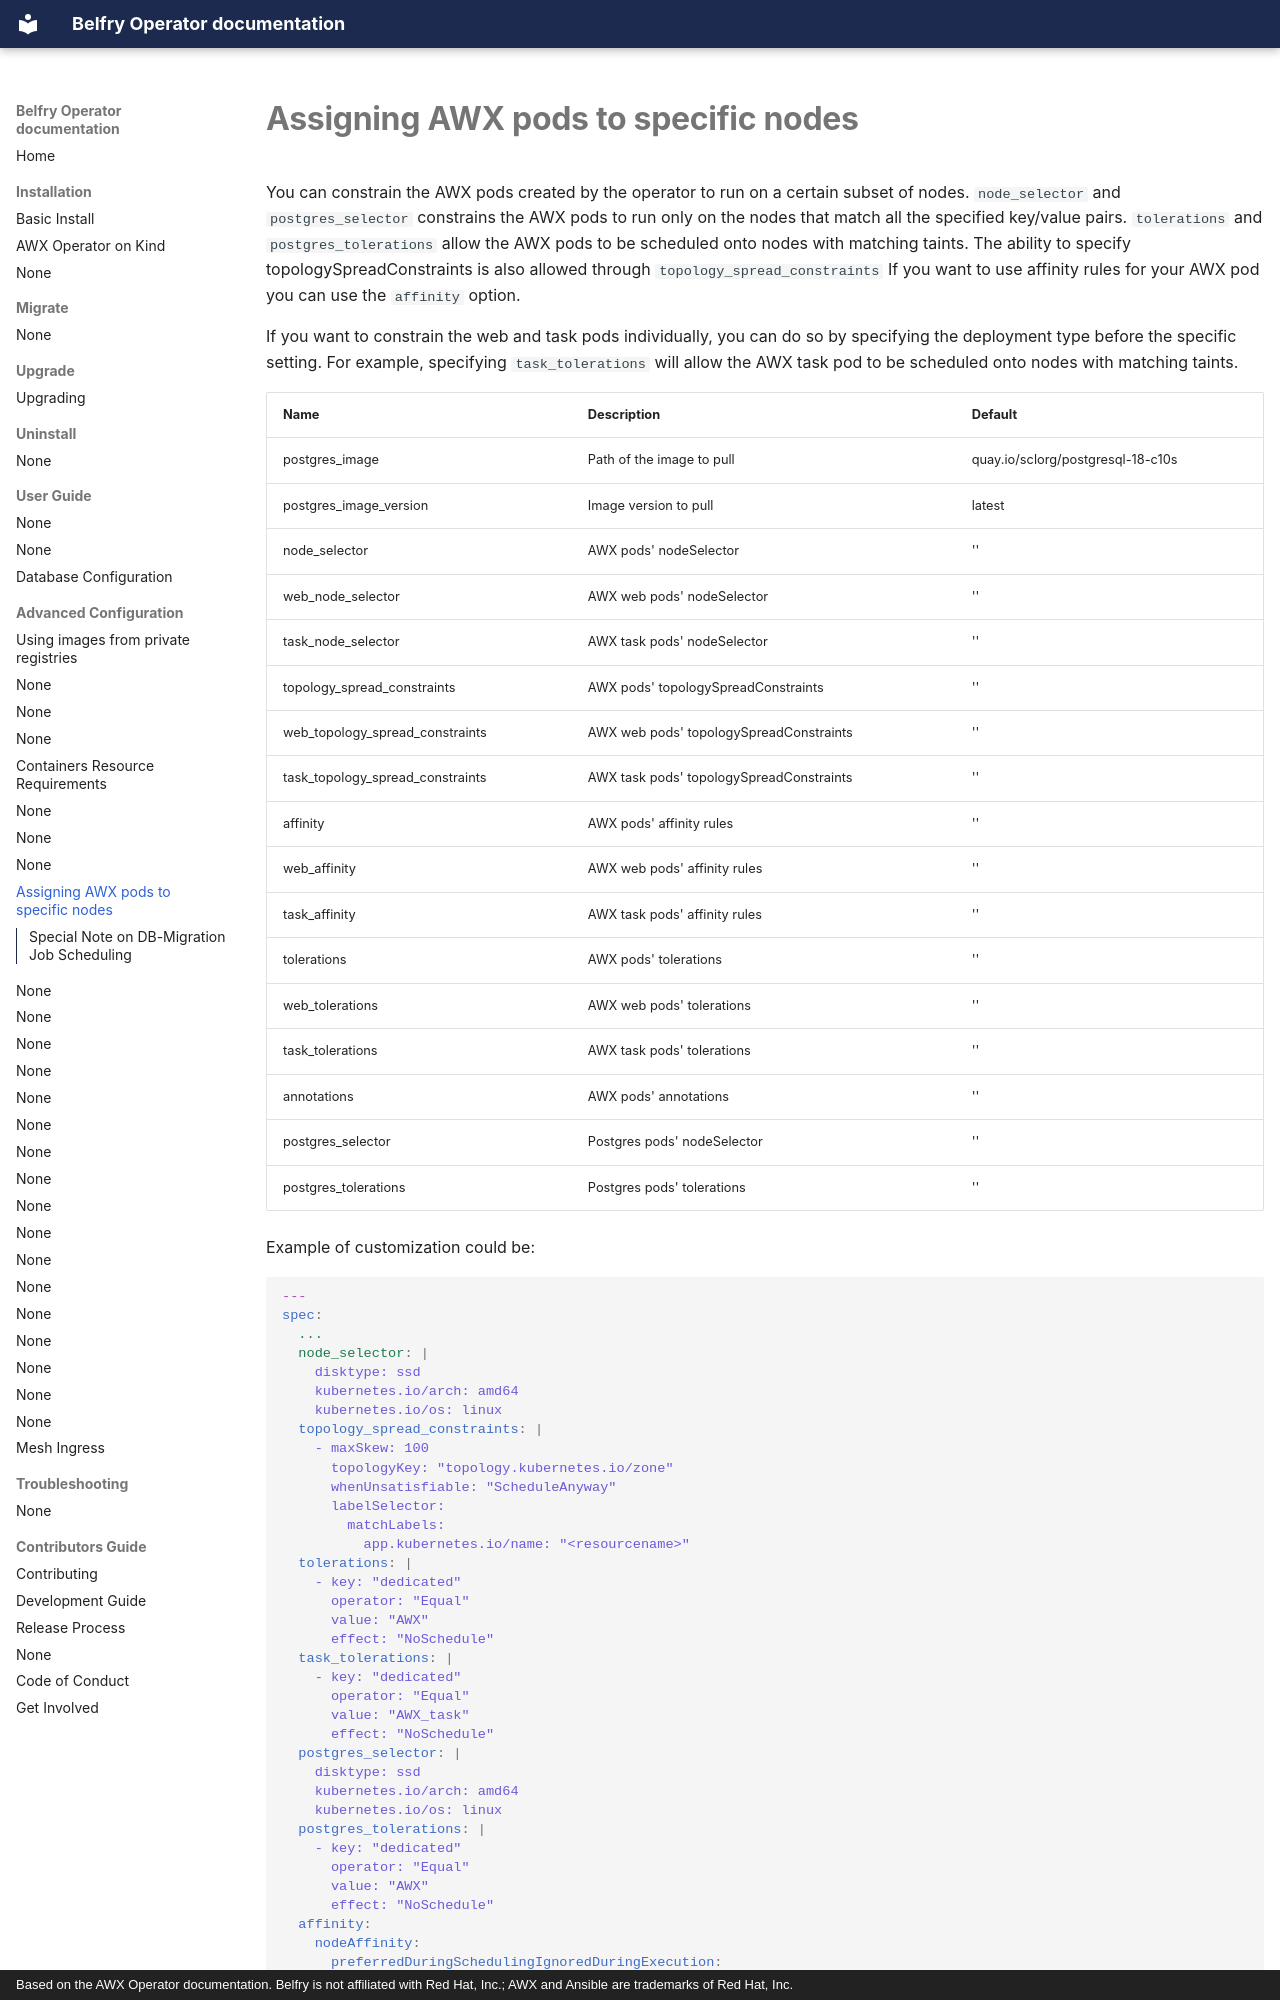

repository: belfry-project/belfry-operator · page: user-guide/advanced-configuration/assigning-awx-pods-to-specific-nodes.html · generator: mkdocs · copyright: Based on the AWX Operator documentation. Belfry is not affiliated with Red Hat, Inc.; AWX and Ansible are trademarks of Red Hat, Inc.

# Assigning AWX pods to specific nodes

You can constrain the AWX pods created by the operator to run on a certain subset of nodes. `node_selector` and `postgres_selector` constrains
the AWX pods to run only on the nodes that match all the specified key/value pairs. `tolerations` and `postgres_tolerations` allow the AWX
pods to be scheduled onto nodes with matching taints.
The ability to specify topologySpreadConstraints is also allowed through `topology_spread_constraints`
If you want to use affinity rules for your AWX pod you can use the `affinity` option.

If you want to constrain the web and task pods individually, you can do so by specifying the deployment type before the specific setting. For
example, specifying `task_tolerations` will allow the AWX task pod to be scheduled onto nodes with matching taints.

| Name                             | Description                              | Default                          |
| -------------------------------- | ---------------------------------------- | -------------------------------- |
| postgres_image                   | Path of the image to pull                | quay.io/sclorg/postgresql-18-c10s |
| postgres_image_version           | Image version to pull                    | latest                           |
| node_selector                    | AWX pods' nodeSelector                   | ''                               |
| web_node_selector                | AWX web pods' nodeSelector               | ''                               |
| task_node_selector               | AWX task pods' nodeSelector              | ''                               |
| topology_spread_constraints      | AWX pods' topologySpreadConstraints      | ''                               |
| web_topology_spread_constraints  | AWX web pods' topologySpreadConstraints  | ''                               |
| task_topology_spread_constraints | AWX task pods' topologySpreadConstraints | ''                               |
| affinity                         | AWX pods' affinity rules                 | ''                               |
| web_affinity                     | AWX web pods' affinity rules             | ''                               |
| task_affinity                    | AWX task pods' affinity rules            | ''                               |
| tolerations                      | AWX pods' tolerations                    | ''                               |
| web_tolerations                  | AWX web pods' tolerations                | ''                               |
| task_tolerations                 | AWX task pods' tolerations               | ''                               |
| annotations                      | AWX pods' annotations                    | ''                               |
| postgres_selector                | Postgres pods' nodeSelector              | ''                               |
| postgres_tolerations             | Postgres pods' tolerations               | ''                               |

Example of customization could be:
